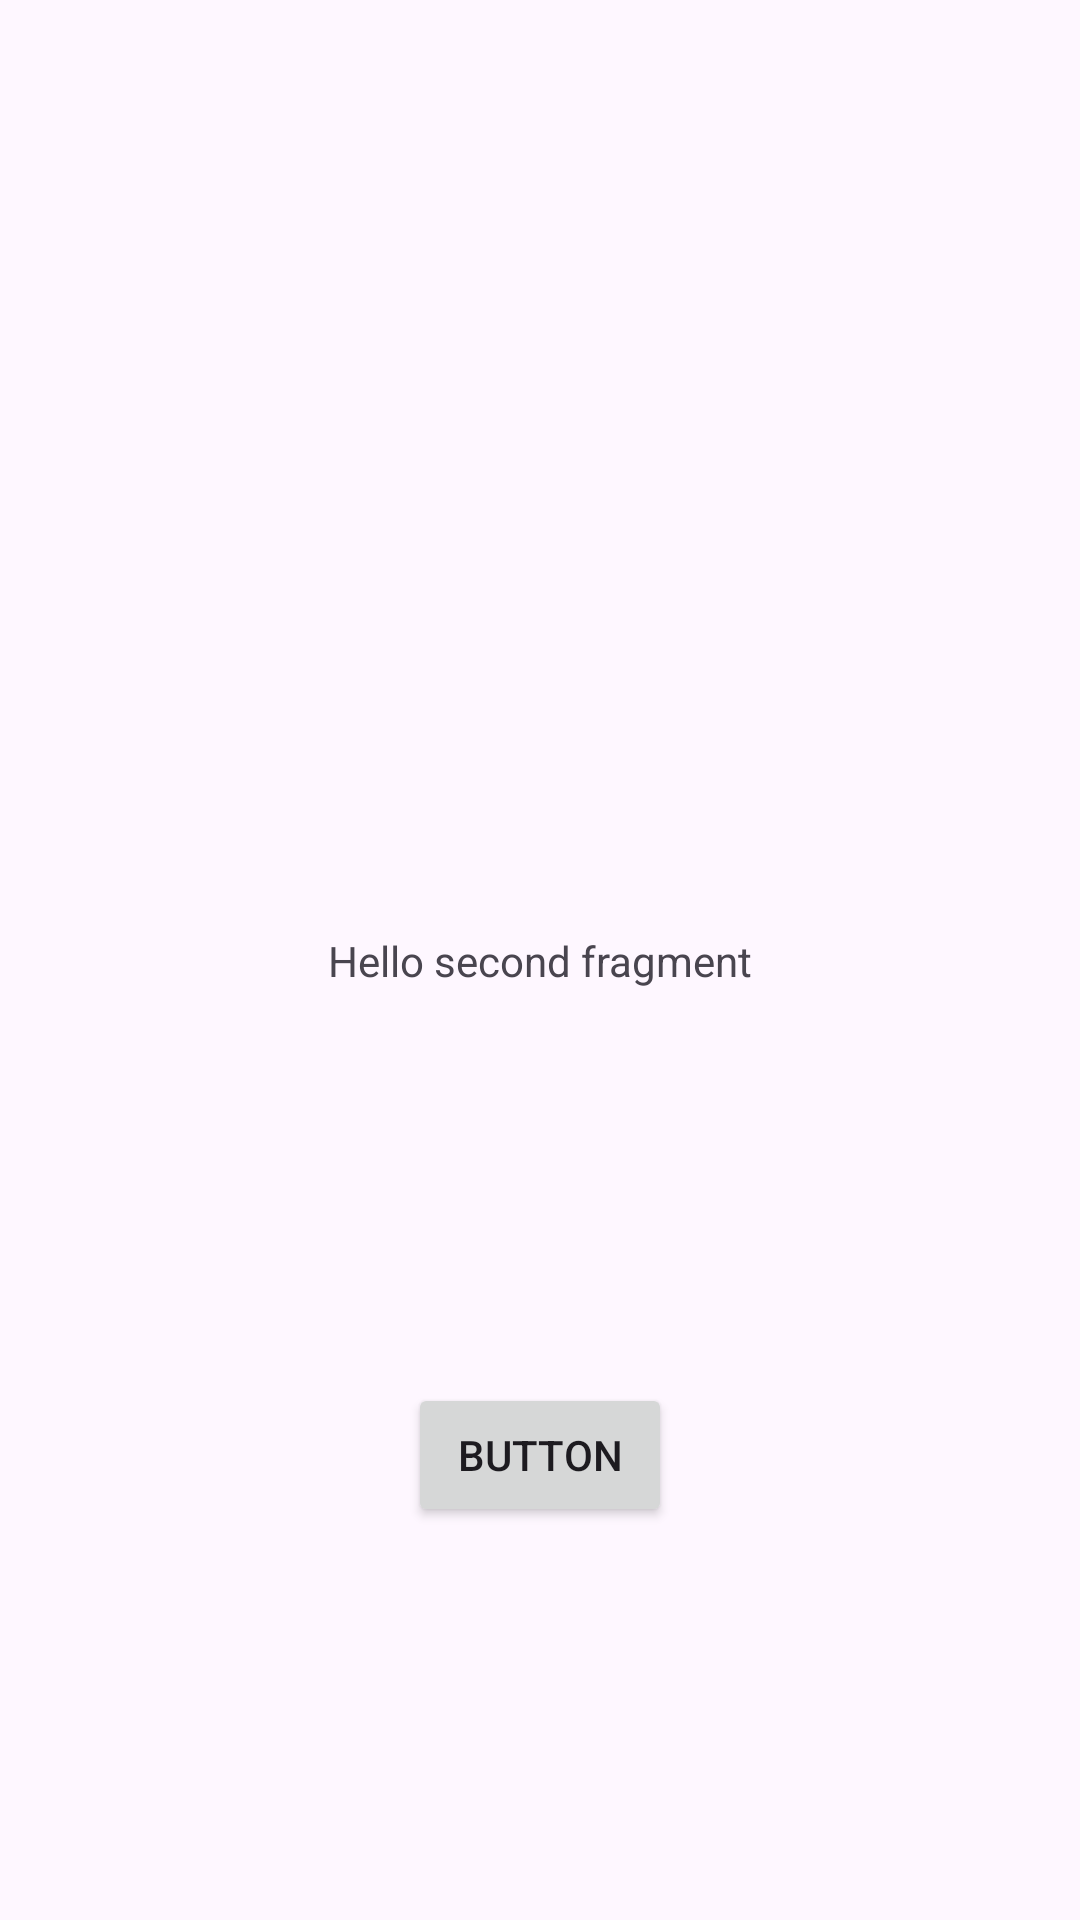

Here is an Android app screen rendered from its layout file. Give the layout XML and the strings, colors and styles it references.
<!-- AndroidManifest.xml: application theme Theme.FakeStore -->
<!-- res/layout/fragment_second.xml -->
<?xml version="1.0" encoding="utf-8"?>
<androidx.constraintlayout.widget.ConstraintLayout
    xmlns:android="http://schemas.android.com/apk/res/android"
    xmlns:app="http://schemas.android.com/apk/res-auto"
    xmlns:tools="http://schemas.android.com/tools"
    android:layout_width="match_parent"
    android:layout_height="match_parent"
    tools:context=".ui.SecondFragment">

    <TextView
        android:id="@+id/textView2"
        android:layout_width="wrap_content"
        android:layout_height="wrap_content"
        android:text="@string/hello_second_fragment"
        app:layout_constraintBottom_toBottomOf="parent"
        app:layout_constraintEnd_toEndOf="parent"
        app:layout_constraintStart_toStartOf="parent"
        app:layout_constraintTop_toTopOf="parent" />

    <Button
        android:id="@+id/button2"
        android:layout_width="wrap_content"
        android:layout_height="wrap_content"
        android:text="Button"
        app:layout_constraintBottom_toBottomOf="parent"
        app:layout_constraintEnd_toEndOf="parent"
        app:layout_constraintStart_toStartOf="parent"
        app:layout_constraintTop_toBottomOf="@+id/textView2" />

</androidx.constraintlayout.widget.ConstraintLayout>
<!-- resources referenced by this layout -->
<resources>
  <string name="hello_second_fragment">Hello second fragment</string>
  <style name="Theme.FakeStore" parent="Base.Theme.FakeStore" />
  <style name="Base.Theme.FakeStore" parent="Theme.Material3.DayNight.NoActionBar">
          
          
  
      </style>
</resources>
